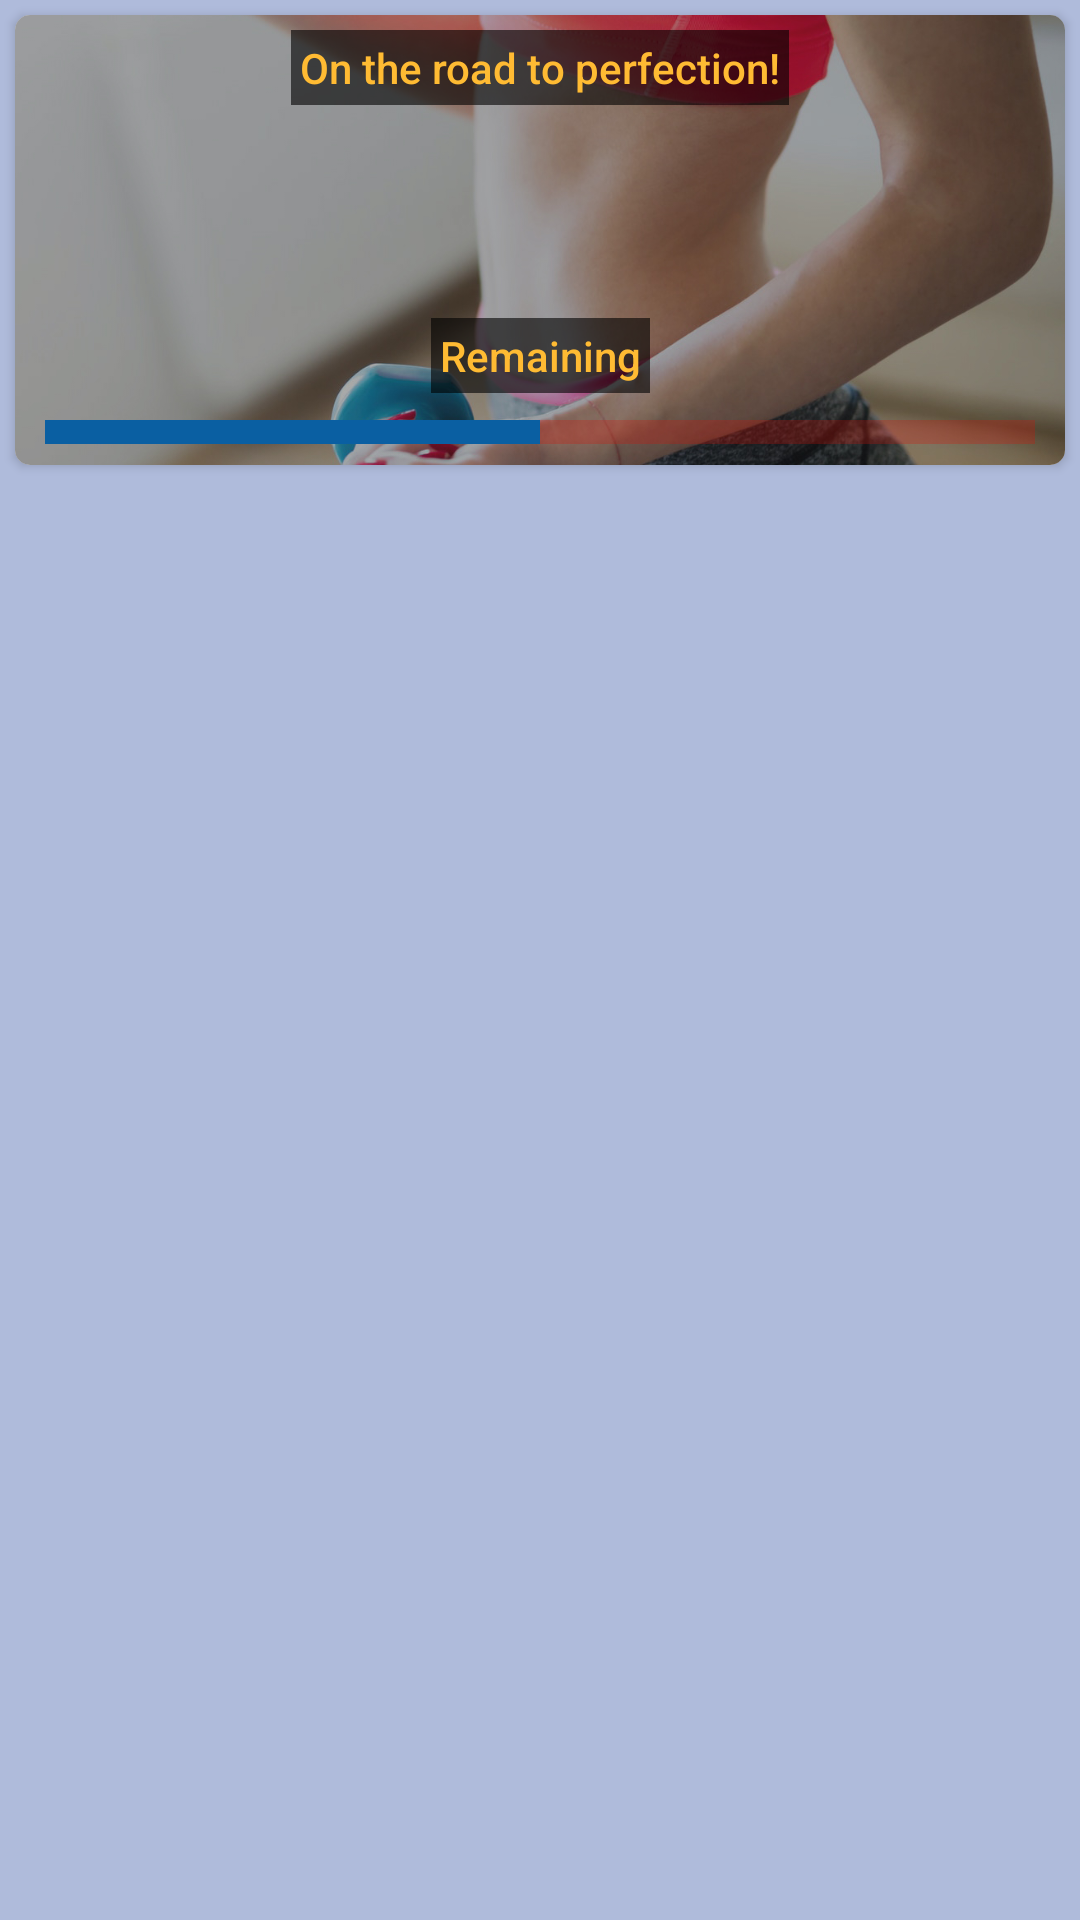

Layout XML and referenced resources for this Android screen:
<!-- AndroidManifest.xml: application theme Theme.MyFitness -->
<!-- res/layout/fragment_days.xml -->
<?xml version="1.0" encoding="utf-8"?>
<androidx.constraintlayout.widget.ConstraintLayout xmlns:android="http://schemas.android.com/apk/res/android"
    xmlns:app="http://schemas.android.com/apk/res-auto"
    xmlns:tools="http://schemas.android.com/tools"
    android:layout_width="match_parent"
    android:layout_height="match_parent"
    android:layout_marginTop="5dp"
    android:background="@color/background_color"
    tools:context=".fragments.DaysFragment">

    


    <androidx.recyclerview.widget.RecyclerView
        android:id="@+id/rcViewDays"
        android:layout_width="0dp"
        android:layout_height="0dp"
        android:layout_margin="5dp"
        app:layout_constraintBottom_toBottomOf="parent"
        app:layout_constraintEnd_toEndOf="parent"
        app:layout_constraintStart_toStartOf="parent"
        app:layout_constraintTop_toBottomOf="@+id/cardView" />

    <androidx.cardview.widget.CardView
        android:id="@+id/cardView"
        android:layout_width="0dp"
        android:layout_height="150dp"
        android:layout_margin="5dp"
        app:cardCornerRadius="5dp"
        app:layout_constraintEnd_toEndOf="parent"
        app:layout_constraintStart_toStartOf="parent"
        app:layout_constraintTop_toTopOf="parent">

        <androidx.constraintlayout.widget.ConstraintLayout
            android:layout_width="match_parent"
            android:layout_height="match_parent">

            <ImageView
                android:id="@+id/imageView2"
                android:layout_width="wrap_content"
                android:layout_height="wrap_content"
                android:scaleType="centerCrop"
                android:src="@drawable/fitness_splash" />

            <TextView
                android:id="@+id/textView"
                android:layout_width="wrap_content"
                android:layout_height="wrap_content"
                android:layout_margin="5dp"
                android:background="#99000000"
                android:fontFamily="sans-serif-medium"
                android:padding="3dp"
                android:text="@string/slogan"
                android:textColor="@android:color/holo_orange_light"
                app:layout_constraintEnd_toEndOf="parent"
                app:layout_constraintStart_toStartOf="@+id/imageView2"
                app:layout_constraintTop_toTopOf="parent" />

            <ProgressBar
                android:id="@+id/pB"
                style="?android:attr/progressBarStyleHorizontal"
                android:layout_width="0dp"
                android:layout_height="wrap_content"
                android:layout_marginStart="10dp"
                android:layout_marginEnd="10dp"
                android:layout_marginBottom="3dp"
                android:progress="50"
                android:progressBackgroundTint="@color/red"
                android:progressTint="@color/blue_dark"
                android:scaleY="2"
                app:layout_constraintBottom_toBottomOf="@+id/imageView2"
                app:layout_constraintEnd_toEndOf="parent"
                app:layout_constraintStart_toStartOf="@+id/imageView2" />

            <TextView
                android:id="@+id/tvRestDays"
                android:layout_width="wrap_content"
                android:layout_height="wrap_content"
                android:layout_margin="5dp"
                android:background="#99000000"
                android:fontFamily="sans-serif-medium"
                android:padding="3dp"
                android:text="@string/remaining"
                android:textColor="@android:color/holo_orange_light"
                app:layout_constraintBottom_toTopOf="@+id/pB"
                app:layout_constraintEnd_toEndOf="@+id/pB"
                app:layout_constraintStart_toStartOf="@+id/pB" />
        </androidx.constraintlayout.widget.ConstraintLayout>
    </androidx.cardview.widget.CardView>
</androidx.constraintlayout.widget.ConstraintLayout>
<!-- resources referenced by this layout -->
<resources>
  <color name="background_color">#AFBBDB</color>
  <color name="blue_dark">#0A5FA2</color>
  <color name="red">#DA0F00</color>
  <!-- drawable fitness_splash: jpg bitmap (drawable, 355618 bytes) -->
  <string name="remaining">Remaining</string>
  <string name="slogan">On the road to perfection!</string>
  <style name="Theme.MyFitness" parent="Theme.MaterialComponents.Light.DarkActionBar">
          
          <item name="colorPrimary">@color/black_lite</item>
          <item name="colorPrimaryVariant">@color/purple_700</item>
          <item name="colorOnPrimary">@color/white</item>
          
          <item name="colorSecondary">@color/teal_700</item>
          <item name="colorSecondaryVariant">@color/teal_200</item>
          <item name="colorOnSecondary">@color/black</item>
          
          <item name="android:statusBarColor">?attr/colorPrimaryVariant</item>
          
          <item name="android:windowFullscreen">true</item>
      </style>
  <color name="black_lite">#202020</color>
  <color name="purple_700">#FF3700B3</color>
  <color name="white">#FFFFFFFF</color>
  <color name="teal_700">#FF018786</color>
  <color name="teal_200">#FF03DAC5</color>
  <color name="black">#FF000000</color>
</resources>
